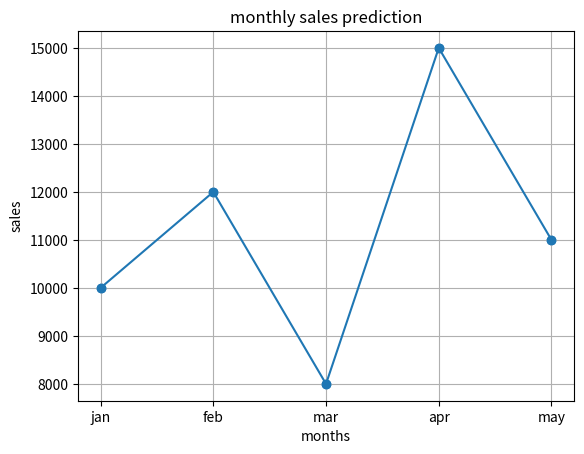

The script that saved this image: (Note: this script raises an exception after producing the figure.)
import matplotlib.pyplot as plt 
months=['jan','feb','mar','apr','may']
sales=[10000,12000,8000,15000,11000]

plt.plot(months,sales,marker='o')
plt.xlabel('months')
plt.ylabel('sales')
plt.title('monthly sales prediction')
plt.grid(True)
plt.show()
print()

plt.scatter(months,sales)
plt.xlabel('months')
plt.ylabel('sales')
plt.title('monthly sales prediction')
plt.grid(True)
-plt.show()

plt.bar(months,sales)
plt.xlabel('months')
plt.ylabel('sales')
plt.title('monthly sales prediction')
plt.grid(True)
plt.show()
